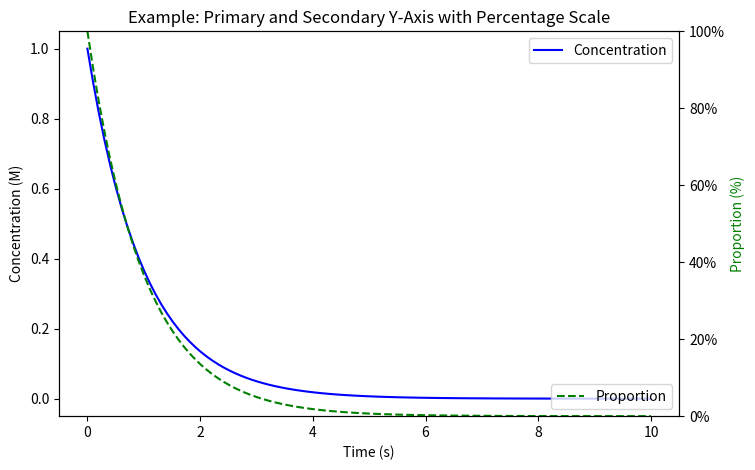

The script that saved this image:
import numpy as np
import matplotlib.pyplot as plt
import matplotlib.ticker as mticker

# Sample data
t = np.linspace(0, 10, 100)
primary_data = np.exp(-t)  # Decay function
secondary_data = primary_data / primary_data.max()  # Normalized (0 to 1)

# Create figure and axis
fig, ax1 = plt.subplots(figsize=(8, 5))

# Primary axis
ax1.set_xlabel("Time (s)")
ax1.set_ylabel("Concentration (M)")
ax1.plot(t, primary_data, label="Concentration", color="blue")
ax1.legend(loc="upper right")

# Secondary axis (Percentage)
ax2 = ax1.twinx()
ax2.set_ylabel("Proportion (%)", color="green")
ax2.plot(t, secondary_data, label="Proportion", color="green", linestyle="dashed")

# Set secondary y-axis format to percentage
ax2.set_ylim(0, 1)  # Ensures 0% to 100% range
ax2.yaxis.set_major_formatter(mticker.FuncFormatter(lambda x, _: f"{x * 100:.0f}%"))

ax2.legend(loc="lower right")

# Apply grid on x-axis only
plt.grid(axis="x")

plt.title("Example: Primary and Secondary Y-Axis with Percentage Scale")
plt.show()
